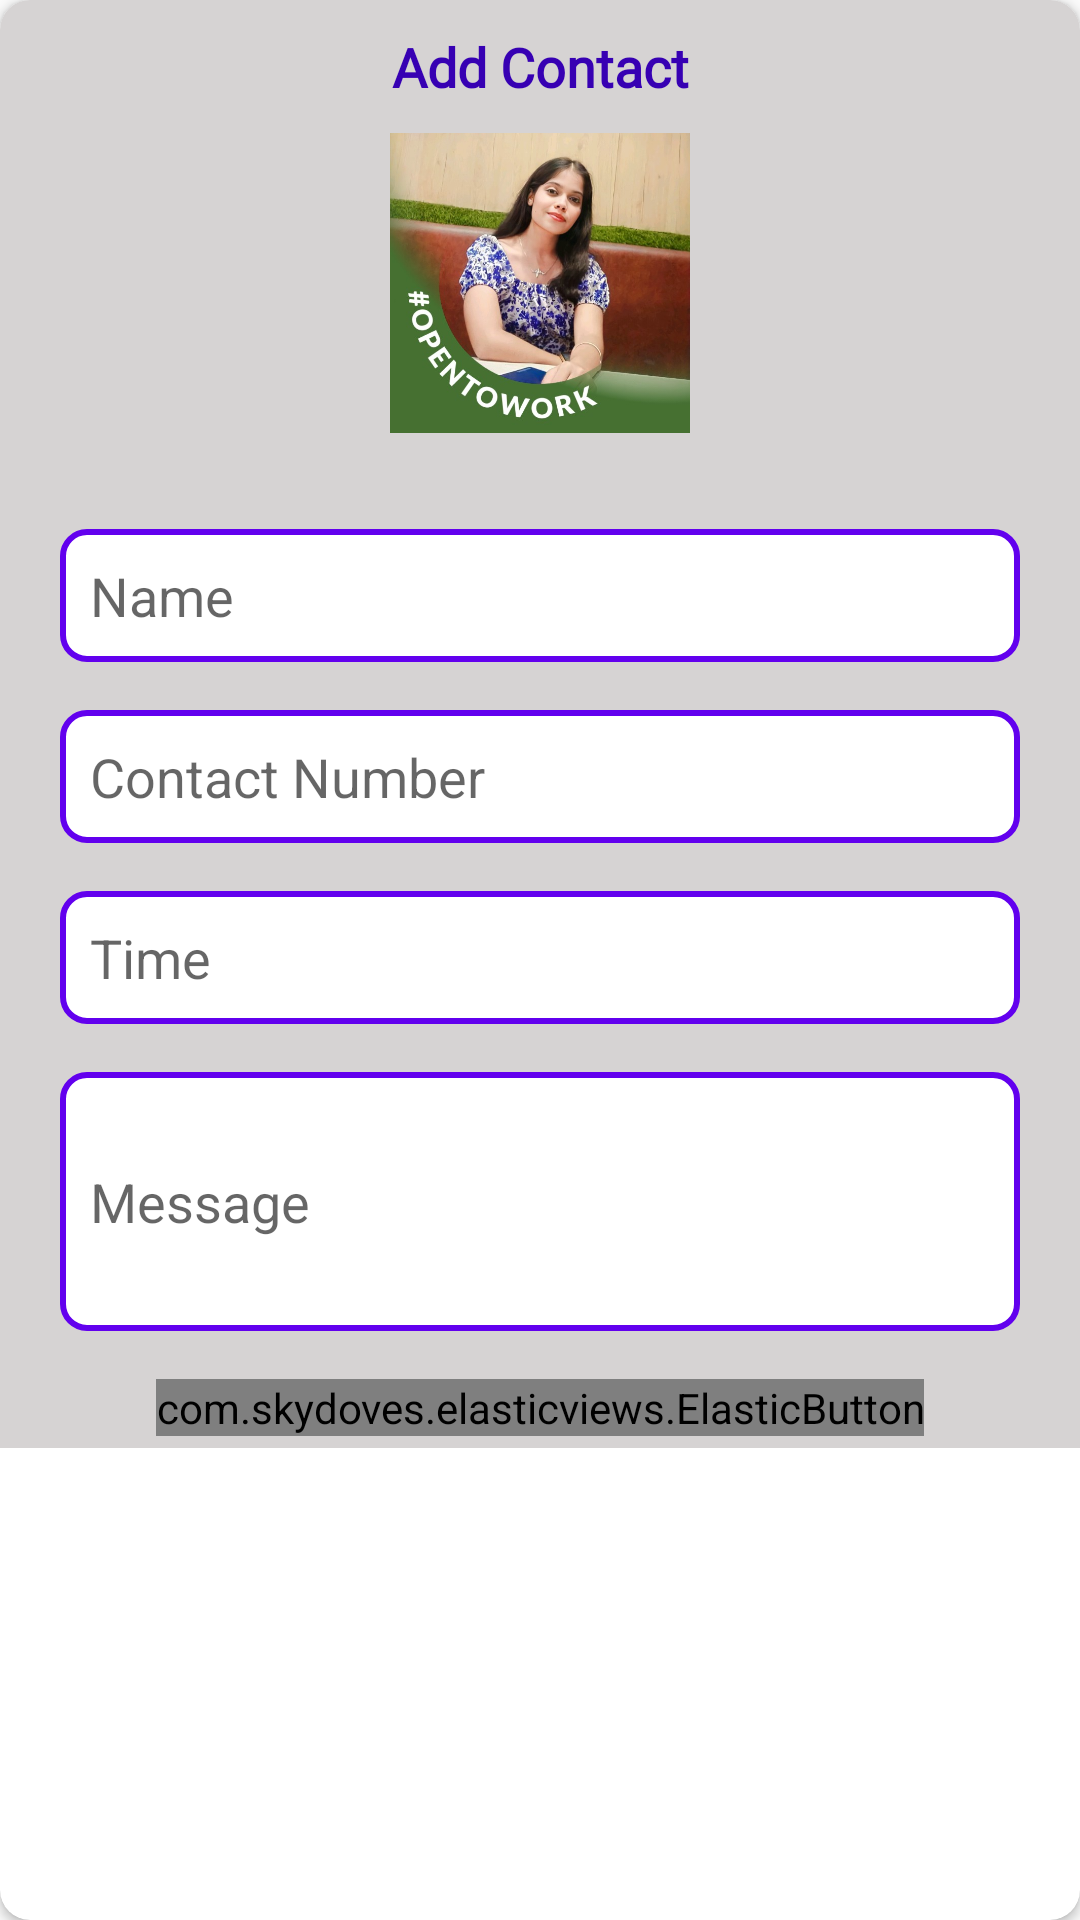

Produce the Android XML layout that renders to this screen, including the resource entries it uses.
<!-- AndroidManifest.xml: application theme Theme.AppCompat.DayNight.NoActionBar -->
<!-- res/layout/add_contact.xml -->
<?xml version="1.0" encoding="utf-8"?>
<androidx.cardview.widget.CardView xmlns:android="http://schemas.android.com/apk/res/android"
    xmlns:tools="http://schemas.android.com/tools"
    android:layout_width="match_parent"
    android:layout_height="wrap_content"
    xmlns:app="http://schemas.android.com/apk/res-auto"
    app:cardCornerRadius="10dp"
    tools:context=".MainActivity">

    <RelativeLayout
        android:layout_width="wrap_content"
        android:paddingHorizontal="20dp"
        android:paddingTop="10dp"
        android:paddingBottom="4dp"
        android:background="#D6D3D3"
        android:layout_height="wrap_content">

        <TextView
            android:id="@+id/AddContact"
            android:layout_width="match_parent"
            android:layout_height="wrap_content"
            android:gravity="center_horizontal"
            android:text="Add Contact"
            android:layout_marginBottom="10dp"
            android:textSize="18dp"
            android:fontFamily="@font/cambo"
            android:textStyle="bold"
            android:textColor="@color/design_default_color_primary_dark"/>

        
        <ImageView
            android:id="@+id/profile_image"
            android:layout_below="@+id/AddContact"
            android:layout_width="100dp"
            android:layout_height="100dp"
            android:layout_centerHorizontal="true"
            android:layout_marginBottom="16dp"
            android:src="@drawable/poja"
            />

        
        <EditText
            android:id="@+id/name_input"
            android:layout_width="match_parent"
            android:layout_height="wrap_content"
            android:layout_below="@id/profile_image"
            android:layout_marginTop="16dp"
            android:background="@drawable/edit_text_background"
            android:hint="Name"
            android:inputType="textPersonName" />

        
        <EditText
            android:id="@+id/contact_input"
            android:layout_width="match_parent"
            android:layout_height="wrap_content"
            android:layout_below="@id/name_input"
            android:layout_marginTop="16dp"
            android:background="@drawable/edit_text_background"
            android:hint="Contact Number"
            android:inputType="phone" />


        
        <EditText
            android:id="@+id/time_input"
            android:layout_width="match_parent"
            android:layout_height="wrap_content"
            android:layout_below="@id/contact_input"
            android:layout_marginTop="16dp"
            android:background="@drawable/edit_text_background"
            android:hint="Time"
            />

        
        <EditText
            android:id="@+id/message_input"
            android:layout_width="match_parent"
            android:layout_height="wrap_content"
            android:layout_below="@id/time_input"
            android:layout_marginTop="16dp"
            android:hint="Message"
            android:background="@drawable/edit_text_background"
            android:inputType="textMultiLine"
            android:minLines="3" />

        
        <com.skydoves.elasticviews.ElasticButton
            android:id="@+id/submit_button"
            android:layout_width="wrap_content"
            android:layout_height="wrap_content"
            android:layout_below="@id/message_input"
            android:layout_marginTop="16dp"
            android:layout_centerHorizontal="true"
            android:background="@color/design_default_color_primary"
            android:fontFamily="@font/cambo"
            android:textSize="18dp"
            android:textColor="@color/white"
            app:button_cornerRadius="25dp"
            android:text="Submit" />
    </RelativeLayout>

</androidx.cardview.widget.CardView>
<!-- resources referenced by this layout -->
<resources>
  <!-- drawable edit_text_background (drawable) -->
  <?xml version="1.0" encoding="utf-8"?>
  <shape xmlns:android="http://schemas.android.com/apk/res/android">
      <solid android:color="#FFFFFF"/> 
      <corners android:radius="8dp"/> 
      <stroke
          android:width="2dp"
          android:color="@color/design_default_color_primary"/> 
      <padding
          android:left="10dp"
          android:top="10dp"
          android:right="10dp"
          android:bottom="10dp"/> 
  </shape>
  <!-- drawable poja: jpeg bitmap (drawable, 67906 bytes) -->
  <!-- not gathered from this repository: default colours our renderer supplied (Android Studio template values) -->
  <color name="white">#FFFFFFFF</color>
</resources>
